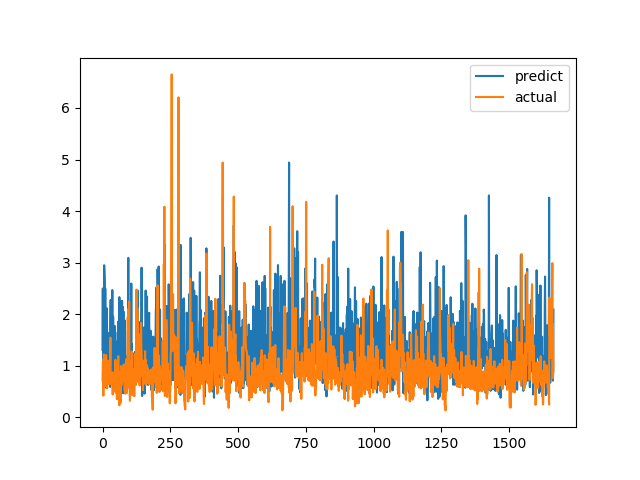

The file beside this chart, header and first rows:
predict, actual
1.303, 0.7094
2.498, 1.015
0.7348, 1.116
2.047, 0.4183
1.574, 1.002
0.8346, 1.219
2.949, 1.143
2.82, 0.6528
2.645, 0.6747
1.224, 0.601
2.496, 0.6695
1.517, 0.6538
0.8522, 0.7814
0.7778, 1.206
0.5693, 0.8469
2.004, 0.8286
2.113, 0.6482
1.528, 0.5624
0.7664, 0.7183
1.089, 1.1
1.06, 0.9542
1.046, 0.729
1.364, 0.6694
1.258, 0.8631
1.636, 0.6465
1.39, 0.8223
1.109, 0.9236
1.422, 0.8301
0.5885, 1.067
1.925, 1.546
2.277, 0.6827
0.8433, 0.6386
1.404, 0.6464
1.337, 0.6881
1.098, 0.7274
0.9137, 0.65
2.467, 0.8694
0.7161, 0.4409
0.6938, 0.4519
1.951, 0.7575
0.9055, 0.4952
0.9733, 0.6851
0.5213, 0.7244
1.007, 0.8654
1.205, 0.74
1.771, 0.8071
1.263, 0.8204
1.055, 1.114
1.476, 1.109
0.8495, 0.4751
0.7161, 1.039
1.102, 0.9458
0.9741, 0.7878
1.162, 0.3505
1.068, 0.9368
1.043, 0.9868
1.65, 0.647
1.264, 1.03
0.8159, 1.187
1.865, 0.9329
... 1,604 more rows
